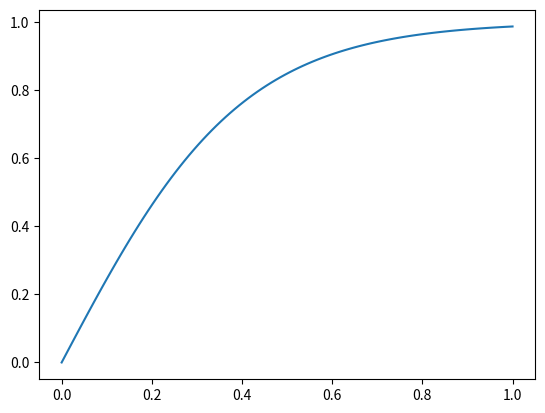

Source code (Python):
import numpy as np
import matplotlib.pyplot as plt
from scipy.stats import multivariate_normal, norm

x = np.linspace(0, 1, 100)
y = multivariate_normal.pdf(x, mean=2, cov=0.5)

fig, axes = plt.subplots(1, 1)

#myfig = plt.figure()
#subplot = myfig.add_subplot(1, 1, 1)
#axes[0, 0].plot(x, y)


def sigmoid(x):
    return (2 / (1 + np.exp(-x*5)) - 1)

#y = np.log(x) / np.log(500)
y = sigmoid(x)

axes.plot(x, y)

#gaus_mean = 2.5
#gaus_cov = 0.5
#gaus_mean = [2.5, 2.5]
#gaus_cov = [[1, 0.5], [0.5, 1]]

#random_norm = multivariate_normal.rvs(gaus_mean, gaus_cov, 10000)

#print(type(random_norm))
#print(random_norm)
#print(random_norm.T)
#print(random_norm.T[0])
#print(random_norm.T[1])

#axes[1, 0].hist(random_norm, 50, density=True, histtype='bar')

#axes[1, 1].hist2d(random_norm.T[0], random_norm.T[1], 50)


#x, y = np.mgrid[-1:1:.01, -1:1:.01]
#pos = np.dstack((x, y))
##rv = multivariate_normal([0.5, -0.2], [[2.0, 0.3], [0.3, 0.5]])
#rv = multivariate_normal(0.5, 1)
#fig2 = plt.figure()
#ax2 = fig2.add_subplot(111)
##ax2.contourf(x, y, rv.pdf(pos))

plt.show()
